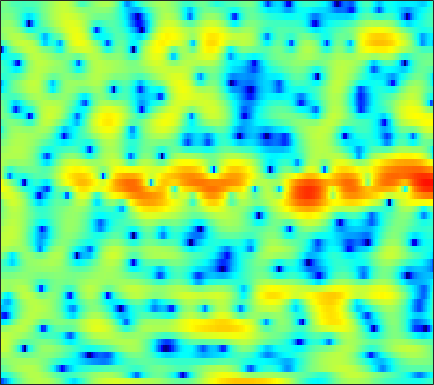

Source data for this figure (header and first rows):
-17.131, -15.655, -12.915, -10.15, -8.3402, -6.2508, -4.4644, -3.3487, -2.034, -0.90192, 0.04917, 0.64335, 1.3129, 1.8436, 2.1693, 2.4785, 2.6725, 2.7673, 2.7875, 2.715, 2.5456, 2.3584, 2.0127, 1.5694
-6.441, -6.05, -5.442, -4.667, -4.016, -3.057, -2.062, -1.337, -0.4266, 0.3947, 1.102, 1.556, 2.044, 2.399, 2.578, 2.701, 2.695, 2.611, 2.384, 2.034, 1.585, 1.177, 0.5595, -0.1417
-2.219, -1.635, -0.9201, -0.2775, 0.1715, 0.7289, 1.218, 1.556, 1.952, 2.281, 2.533, 2.663, 2.763, 2.766, 2.69, 2.488, 2.159, 1.825, 1.239, 0.4731, -0.4781, -1.339, -2.718, -4.422
-0.3541, -0.000464, 0.4009, 0.7251, 0.9285, 1.153, 1.321, 1.416, 1.512, 1.567, 1.602, 1.605, 1.581, 1.524, 1.445, 1.293, 1.091, 0.8948, 0.5522, 0.1239, -0.4037, -0.8493, -1.51, -2.241
1.883, 1.921, 1.854, 1.658, 1.425, 1.014, 0.5015, 0.07539, -0.5069, -1.025, -1.373, -1.492, -1.419, -1.136, -0.8416, -0.4185, -0.03098, 0.2129, 0.4429, 0.5634, 0.5812, 0.5201, 0.3573, 0.08876
4.037, 3.85, 3.425, 2.796, 2.138, 0.9928, -0.5534, -2.066, -4.808, -9.064, -17.86, -27.5, -11.96, -6.949, -4.669, -2.564, -1.126, -0.3413, 0.4052, 0.8883, 1.168, 1.249, 1.235, 1.088
4.112, 3.964, 3.635, 3.169, 2.726, 2.021, 1.175, 0.4755, -0.4995, -1.384, -2.034, -2.292, -2.286, -1.999, -1.702, -1.286, -0.9237, -0.7062, -0.5161, -0.4185, -0.4209, -0.4889, -0.6733, -0.9869
3.317, 3.275, 3.185, 3.068, 2.945, 2.736, 2.485, 2.266, 1.944, 1.591, 1.202, 0.8946, 0.4578, -0.0535, -0.4615, -1.094, -1.779, -2.306, -2.969, -3.452, -3.695, -3.727, -3.613, -3.504
0.9732, 1.058, 1.265, 1.556, 1.833, 2.211, 2.563, 2.776, 2.965, 3.023, 2.906, 2.688, 2.207, 1.442, 0.6451, -0.8152, -2.901, -5.086, -9.499, -18.24, -17.19, -11.05, -6.816, -4.421
-7.911, -8.073, -7.469, -5.955, -4.513, -2.601, -0.8994, 0.1689, 1.317, 2.156, 2.7, 2.917, 2.967, 2.73, 2.381, 1.703, 0.7949, 0.03252, -0.9488, -1.659, -1.849, -1.648, -1.134, -0.5689
-16.91, -18.92, -19.91, -14.96, -11.33, -7.593, -4.759, -3.093, -1.291, 0.09209, 1.153, 1.744, 2.325, 2.669, 2.792, 2.812, 2.704, 2.562, 2.325, 2.072, 1.821, 1.636, 1.377, 1.052
-10.32, -10.21, -9.785, -8.882, -7.924, -6.386, -4.733, -3.504, -1.965, -0.6175, 0.5043, 1.204, 1.926, 2.45, 2.714, 2.936, 3.008, 2.99, 2.875, 2.676, 2.386, 2.119, 1.677, 1.117
-7.537, -9.048, -11.01, -11.71, -10.6, -7.933, -5.263, -3.546, -1.639, -0.1214, 1.035, 1.694, 2.325, 2.712, 2.859, 2.91, 2.837, 2.724, 2.534, 2.314, 2.077, 1.862, 1.516, 1.059
-2.531, -4.21, -6.517, -7.583, -6.704, -4.32, -1.968, -0.4994, 1.047, 2.152, 2.88, 3.192, 3.307, 3.09, 2.728, 2.001, 1.088, 0.3892, -0.3332, -0.5858, -0.339, 0.003929, 0.4429, 0.6639
1.882, 1.5, 1.13, 0.9967, 1.07, 1.364, 1.789, 2.118, 2.518, 2.77, 2.812, 2.668, 2.203, 1.341, 0.3724, -1.496, -4.378, -7.748, -17.03, -18.09, -8.612, -5.417, -2.868, -1.392
1.365, 1.3, 1.25, 1.246, 1.28, 1.358, 1.456, 1.528, 1.588, 1.579, 1.457, 1.27, 0.8732, 0.2828, -0.2976, -1.239, -2.299, -3.057, -3.773, -3.892, -3.397, -2.814, -1.982, -1.272
-0.5914, -0.5032, -0.4112, -0.3294, -0.2634, -0.158, -0.0206, 0.0971, 0.2475, 0.3832, 0.4738, 0.5032, 0.4691, 0.3644, 0.2421, 0.04332, -0.1603, -0.2952, -0.4124, -0.4384, -0.3594, -0.2539, -0.08188, 0.08534
-2.534, -2.469, -2.534, -2.668, -2.739, -2.697, -2.444, -2.115, -1.56, -0.9662, -0.4206, -0.07039, 0.3039, 0.5702, 0.7084, 0.8334, 0.9133, 0.9579, 1.012, 1.078, 1.146, 1.2, 1.26, 1.29
-2.811, -3.263, -4.406, -6.188, -7.822, -9.373, -8.432, -6.605, -4.213, -2.348, -0.9916, -0.2555, 0.4386, 0.8651, 1.061, 1.202, 1.275, 1.323, 1.41, 1.543, 1.716, 1.859, 2.038, 2.16
0.05892, -0.5849, -1.976, -4.073, -6.048, -8.138, -7.131, -5.102, -2.659, -0.924, 0.1916, 0.6831, 0.9529, 0.8709, 0.6182, 0.1176, -0.4362, -0.767, -0.9258, -0.664, -0.04456, 0.5295, 1.293, 1.938
2.756, 2.564, 2.185, 1.733, 1.409, 1.119, 1.043, 1.101, 1.238, 1.298, 1.143, 0.8409, 0.1207, -1.03, -2.239, -4.434, -7.579, -10.79, -14.55, -11.39, -7.183, -4.851, -2.53, -0.8527
3.144, 3.25, 3.296, 3.252, 3.166, 2.998, 2.765, 2.532, 2.126, 1.57, 0.8131, 0.085, -1.142, -2.708, -4.118, -6.328, -8.816, -10.6, -11.99, -11.35, -9.408, -7.756, -5.675, -3.868
2.781, 3.108, 3.411, 3.574, 3.606, 3.522, 3.29, 3.014, 2.496, 1.79, 0.8792, 0.04575, -1.288, -2.881, -4.259, -6.318, -8.578, -10.3, -12.28, -13.11, -12.01, -10.4, -8.008, -5.806
2.019, 2.529, 3.049, 3.387, 3.525, 3.555, 3.411, 3.188, 2.73, 2.08, 1.228, 0.4428, -0.8002, -2.302, -3.63, -5.738, -8.387, -10.92, -15.51, -20.01, -15.88, -12.19, -8.614, -6.007
0.8578, 1.486, 2.161, 2.644, 2.884, 3.04, 3.014, 2.876, 2.535, 2.019, 1.334, 0.714, -0.2484, -1.351, -2.257, -3.524, -4.794, -5.668, -6.56, -6.959, -6.689, -6.138, -5.119, -3.978
-0.1854, 0.5404, 1.355, 1.99, 2.332, 2.615, 2.692, 2.615, 2.357, 1.924, 1.336, 0.8193, 0.03219, -0.8257, -1.473, -2.311, -3.057, -3.511, -3.925, -4.072, -3.984, -3.757, -3.293, -2.709
-0.9318, 0.1079, 1.268, 2.14, 2.604, 2.977, 3.089, 3.017, 2.723, 2.226, 1.551, 0.9376, 0.01518, -0.9864, -1.757, -2.754, -3.61, -4.096, -4.471, -4.479, -4.208, -3.857, -3.283, -2.666
-0.8577, 0.8333, 2.402, 3.393, 3.847, 4.119, 4.079, 3.877, 3.38, 2.665, 1.73, 0.8686, -0.4778, -2.075, -3.482, -5.562, -7.683, -8.927, -9.444, -8.684, -7.233, -6.151, -4.83, -3.709
3.083, 3.824, 4.501, 4.823, 4.847, 4.626, 4.125, 3.594, 2.724, 1.678, 0.4891, -0.5018, -1.967, -3.837, -5.591, -8.722, -13.52, -19.44, -22.07, -15.2, -11.62, -9.825, -7.778, -5.931
6.381, 6.01, 5.444, 4.768, 4.168, 3.246, 2.118, 1.065, -0.5652, -2.383, -3.948, -4.736, -5.31, -5.628, -6.049, -6.937, -8.175, -9.266, -10.68, -12.5, -15.45, -18.39, -15.77, -9.759
6.126, 4.892, 3.158, 1.507, 0.4703, -0.679, -1.783, -2.86, -5.213, -9.401, -19.41, -24.23, -11.61, -7.474, -5.918, -4.923, -4.697, -4.863, -5.525, -6.625, -7.701, -8.056, -7.021, -4.656
2.826, 0.4968, -3.833, -10.79, -15.14, -9.655, -6.381, -5.269, -4.849, -5.168, -5.595, -5.528, -4.896, -3.977, -3.34, -2.734, -2.431, -2.356, -2.372, -2.392, -2.289, -2.057, -1.433, -0.461
1.965, 0.5411, -1.62, -3.583, -4.37, -4.142, -3.212, -2.546, -1.897, -1.516, -1.313, -1.204, -1.107, -1.07, -1.099, -1.231, -1.493, -1.759, -2.138, -2.427, -2.576, -2.477, -2.023, -1.222
2.406, 2.099, 1.65, 1.252, 1.044, 0.9283, 0.9632, 1.022, 1.095, 1.133, 1.098, 0.9888, 0.7436, 0.356, -0.05824, -0.7894, -1.765, -2.681, -4.208, -6.034, -7.824, -8.57, -7.952, -6.031
1.919, 2.121, 2.293, 2.396, 2.453, 2.502, 2.525, 2.526, 2.488, 2.378, 2.175, 1.946, 1.516, 0.917, 0.3379, -0.66, -1.981, -3.251, -5.465, -8.614, -13.31, -17.53, -15.06, -10.05
0.8737, 1.26, 1.695, 2.054, 2.272, 2.496, 2.642, 2.703, 2.714, 2.627, 2.434, 2.224, 1.833, 1.302, 0.8087, 0.00951, -0.965, -1.805, -3.034, -4.314, -5.436, -5.989, -6.218, -5.964
-0.544, -0.0275, 0.632, 1.221, 1.595, 2.004, 2.303, 2.45, 2.547, 2.548, 2.456, 2.325, 2.077, 1.747, 1.44, 0.9614, 0.4076, -0.05455, -0.7194, -1.411, -2.095, -2.598, -3.243, -3.882
-2.903, -1.908, -0.7074, 0.2735, 0.8621, 1.462, 1.874, 2.074, 2.221, 2.262, 2.222, 2.15, 2.023, 1.879, 1.763, 1.592, 1.394, 1.213, 0.9118, 0.5269, 0.01845, -0.4621, -1.268, -2.318
-5.544, -3.485, -1.579, -0.3096, 0.3534, 0.9367, 1.252, 1.36, 1.367, 1.242, 1.039, 0.8837, 0.7232, 0.6861, 0.7749, 1.025, 1.354, 1.601, 1.855, 1.951, 1.841, 1.604, 1.039, 0.1588
-2.671, -1.775, -0.8963, -0.3767, -0.1908, -0.155, -0.3056, -0.5083, -0.9166, -1.498, -2.31, -3.046, -4.025, -4.453, -4.015, -2.562, -0.8073, 0.3868, 1.678, 2.57, 3.091, 3.259, 3.187, 2.803
-0.1719, -0.4263, -0.9344, -1.673, -2.398, -3.492, -4.492, -5.064, -5.541, -5.949, -6.824, -8.193, -11.95, -22.43, -17.45, -8.172, -3.533, -1.222, 0.9492, 2.416, 3.364, 3.796, 4.074, 4.044
-0.09835, -0.8879, -2.233, -4.093, -5.991, -9.657, -15.58, -19.32, -14, -10.05, -7.992, -7.159, -6.481, -5.763, -4.871, -3.215, -1.376, -0.1079, 1.308, 2.39, 3.149, 3.521, 3.795, 3.847
-0.8686, -1.599, -2.724, -4.105, -5.342, -7.231, -8.923, -9.42, -8.491, -6.713, -5.037, -3.958, -2.747, -1.699, -0.9736, -0.06266, 0.7692, 1.309, 1.913, 2.344, 2.601, 2.699, 2.717, 2.649
-2.706, -2.957, -3.138, -3.238, -3.301, -3.328, -3.236, -3.025, -2.527, -1.84, -1.051, -0.4483, 0.3027, 0.969, 1.392, 1.836, 2.115, 2.214, 2.169, 1.921, 1.487, 1.08, 0.5155, 0.0649
-8.626, -7.205, -5.252, -3.709, -2.808, -1.845, -1.053, -0.5057, 0.1797, 0.8389, 1.479, 1.92, 2.443, 2.856, 3.072, 3.204, 3.122, 2.895, 2.306, 1.342, -0.09023, -1.55, -4.021, -6.687
-11.71, -8.996, -6.148, -4.192, -3.089, -1.95, -1.027, -0.4195, 0.3252, 1.043, 1.718, 2.186, 2.735, 3.156, 3.367, 3.471, 3.34, 3.046, 2.366, 1.28, -0.331, -1.989, -5.005, -8.762
-4.65, -4.634, -4.368, -4.006, -3.735, -3.375, -2.978, -2.618, -1.982, -1.179, -0.2757, 0.4198, 1.28, 1.998, 2.413, 2.773, 2.891, 2.816, 2.505, 1.949, 1.187, 0.5294, -0.3672, -1.064
-3.135, -3.593, -4.187, -4.825, -5.412, -6.338, -7.31, -7.757, -7.34, -5.752, -3.702, -2.237, -0.5643, 0.7476, 1.5, 2.223, 2.658, 2.829, 2.855, 2.7, 2.414, 2.149, 1.782, 1.436
-3.736, -4.274, -4.973, -5.819, -6.744, -8.702, -12.4, -18, -21.81, -10.97, -5.952, -3.474, -1.116, 0.5377, 1.432, 2.275, 2.79, 3.003, 3.09, 3.024, 2.833, 2.631, 2.329, 1.996
-7.1, -7.157, -6.56, -5.857, -5.496, -5.368, -5.402, -5.35, -4.669, -3.327, -1.661, -0.4755, 0.8537, 1.858, 2.392, 2.835, 3.012, 2.984, 2.808, 2.511, 2.147, 1.838, 1.388, 0.9095
-30.63, -15.51, -8.189, -4.65, -2.968, -1.409, -0.3085, 0.3417, 1.091, 1.791, 2.435, 2.833, 3.237, 3.429, 3.417, 3.168, 2.656, 2.12, 1.273, 0.3562, -0.4278, -0.8671, -1.349, -1.908
-3.67, -3.136, -1.866, -0.3995, 0.5862, 1.673, 2.468, 2.926, 3.336, 3.58, 3.66, 3.629, 3.452, 3.077, 2.636, 1.774, 0.4906, -0.8258, -3.257, -6.501, -9.362, -9.135, -6.981, -5.552
0.1556, 0.6112, 1.214, 1.774, 2.151, 2.524, 2.707, 2.717, 2.574, 2.24, 1.758, 1.342, 0.7298, 0.1091, -0.3847, -1.154, -2.195, -3.301, -5.408, -8.306, -10.77, -10.11, -7.296, -4.95
0.8226, 1.208, 1.604, 1.837, 1.891, 1.787, 1.464, 1.034, 0.2149, -0.9252, -2.348, -3.548, -5.018, -5.814, -5.782, -5.235, -4.617, -4.273, -3.987, -3.78, -3.455, -3.01, -2.181, -1.192
0.3032, 0.625, 0.8917, 0.9659, 0.8676, 0.526, -0.09288, -0.7678, -2.05, -3.861, -6.505, -9.405, -16.15, -30.01, -16.04, -9.991, -6.813, -5.202, -3.63, -2.447, -1.456, -0.7891, 0.06496, 0.8779
-0.6744, -0.3544, -0.1314, -0.122, -0.2453, -0.5943, -1.177, -1.754, -2.749, -3.99, -5.476, -6.673, -8.07, -8.58, -8.111, -6.76, -5.212, -4.106, -2.809, -1.677, -0.682, -0.0053, 0.8123, 1.553
-1.195, -0.941, -0.8219, -0.9183, -1.088, -1.424, -1.841, -2.206, -2.712, -3.261, -3.777, -4.108, -4.377, -4.403, -4.244, -3.805, -3.17, -2.63, -1.856, -1.065, -0.3033, 0.2553, 0.9616, 1.621
-0.4267, -0.5119, -0.8452, -1.355, -1.802, -2.365, -2.783, -2.992, -3.142, -3.207, -3.228, -3.218, -3.181, -3.085, -2.968, -2.729, -2.373, -2.047, -1.529, -0.96, -0.3429, 0.1263, 0.7778, 1.425
